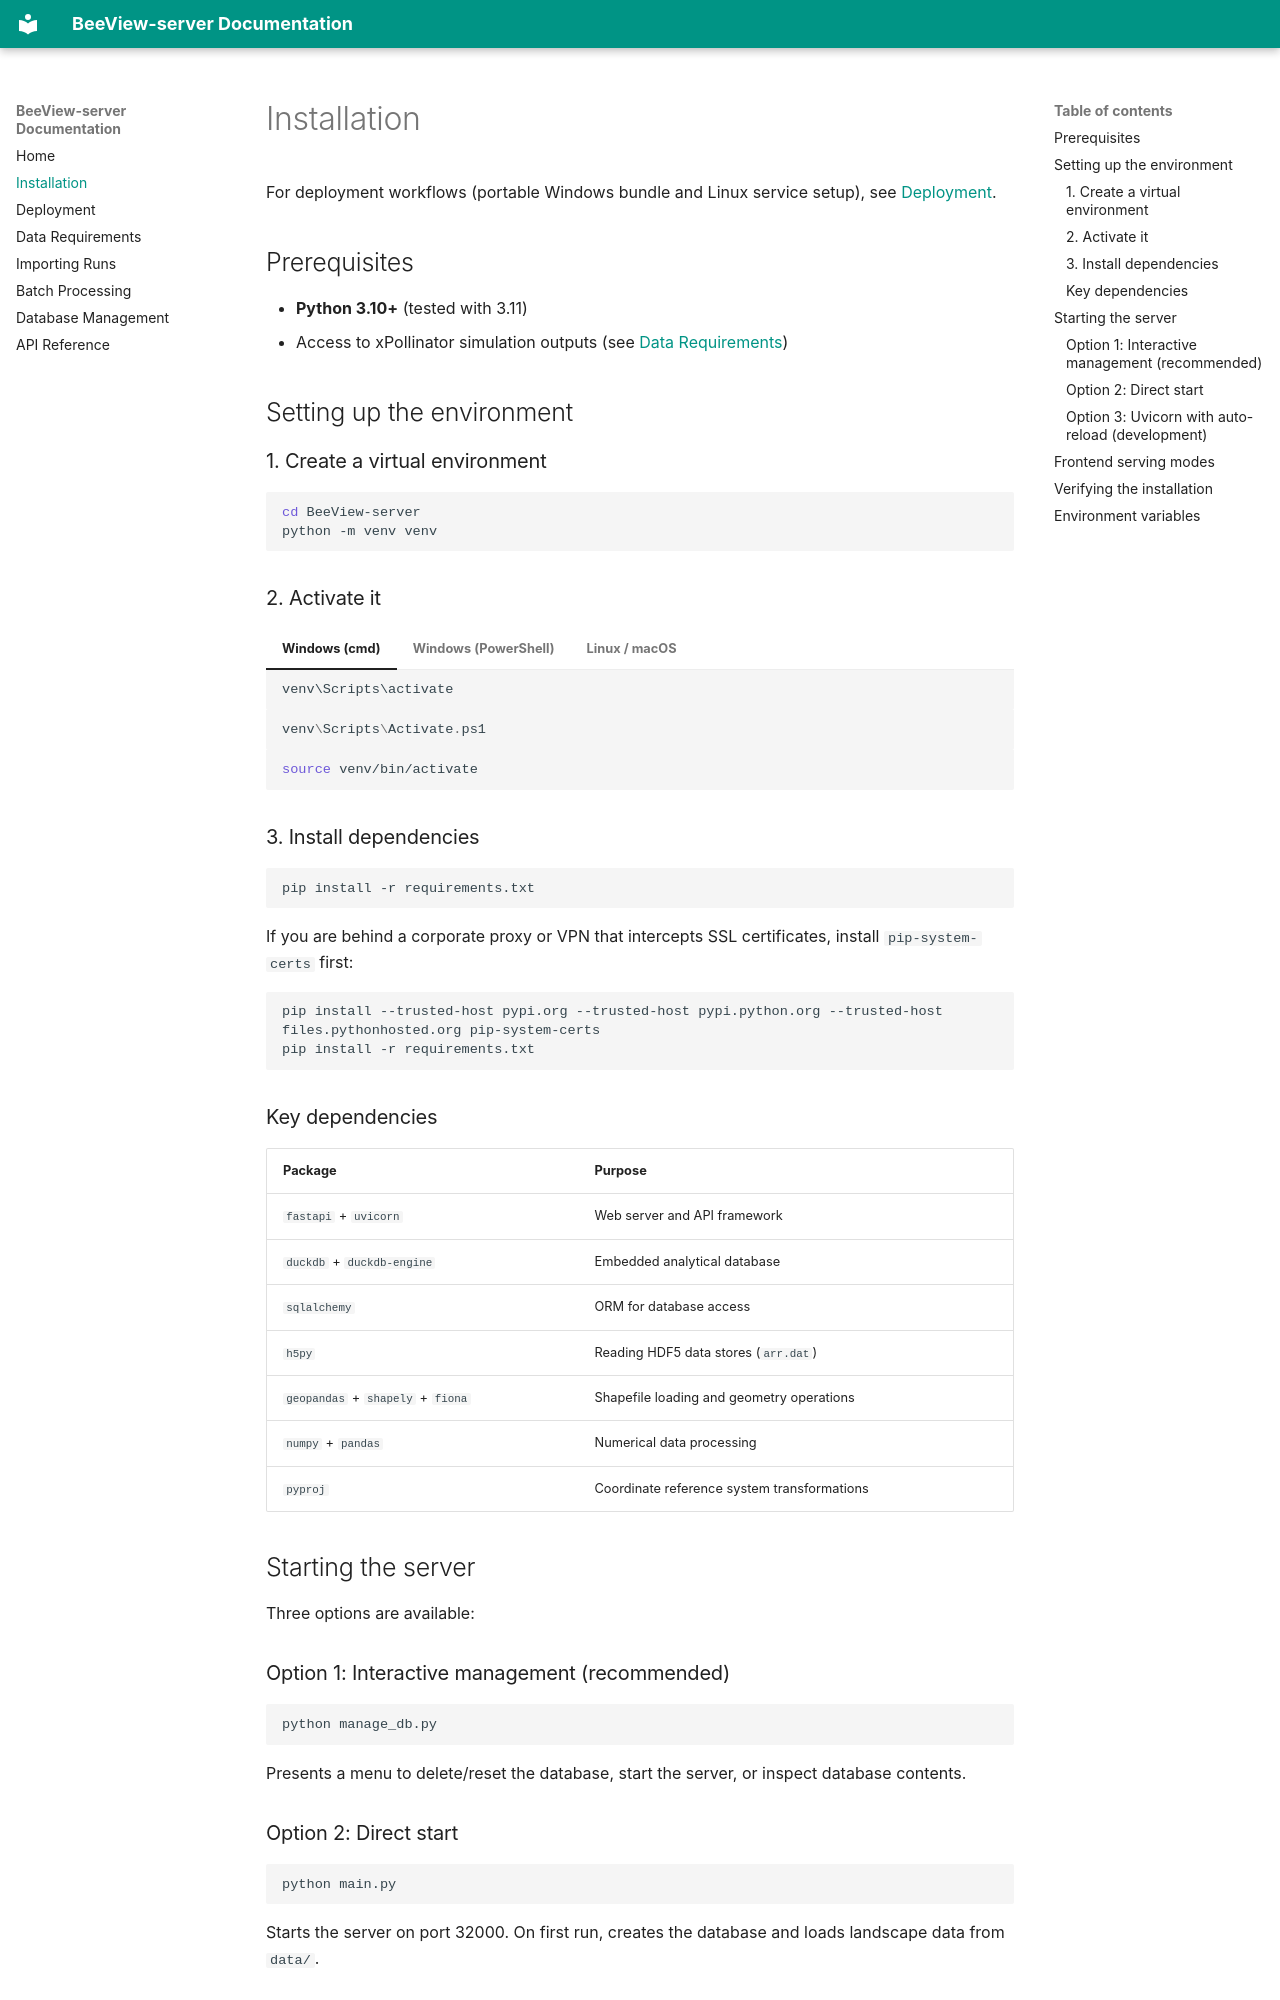

repository: xlandscape/BeeView-server · page: installation/index.html · generator: mkdocs

# Installation

For deployment workflows (portable Windows bundle and Linux service setup), see [Deployment](deployment.md).

## Prerequisites

- **Python 3.10+** (tested with 3.11)
- Access to xPollinator simulation outputs (see [Data Requirements](data-requirements.md))

## Setting up the environment

### 1. Create a virtual environment

```bash
cd BeeView-server
python -m venv venv
```

### 2. Activate it

=== "Windows (cmd)"

    ```bat
    venv\Scripts\activate
    ```

=== "Windows (PowerShell)"

    ```powershell
    venv\Scripts\Activate.ps1
    ```

=== "Linux / macOS"

    ```bash
    source venv/bin/activate
    ```

### 3. Install dependencies

```bash
pip install -r requirements.txt
```

If you are behind a corporate proxy or VPN that intercepts SSL certificates, install `pip-system-certs` first:

```bash
pip install --trusted-host pypi.org --trusted-host pypi.python.org --trusted-host files.pythonhosted.org pip-system-certs
pip install -r requirements.txt
```

### Key dependencies

| Package | Purpose |
|---------|---------|
| `fastapi` + `uvicorn` | Web server and API framework |
| `duckdb` + `duckdb-engine` | Embedded analytical database |
| `sqlalchemy` | ORM for database access |
| `h5py` | Reading HDF5 data stores (`arr.dat`) |
| `geopandas` + `shapely` + `fiona` | Shapefile loading and geometry operations |
| `numpy` + `pandas` | Numerical data processing |
| `pyproj` | Coordinate reference system transformations |

## Starting the server

Three options are available:

### Option 1: Interactive management (recommended)

```bash
python manage_db.py
```

Presents a menu to delete/reset the database, start the server, or inspect database contents.

### Option 2: Direct start

```bash
python main.py
```

Starts the server on port 32000. On first run, creates the database and loads landscape data from `data/`.

### Option 3: Uvicorn with auto-reload (development)

```bash
python -m uvicorn main:app --reload --port 32000
```

Useful during development — the server restarts automatically when Python files change.
